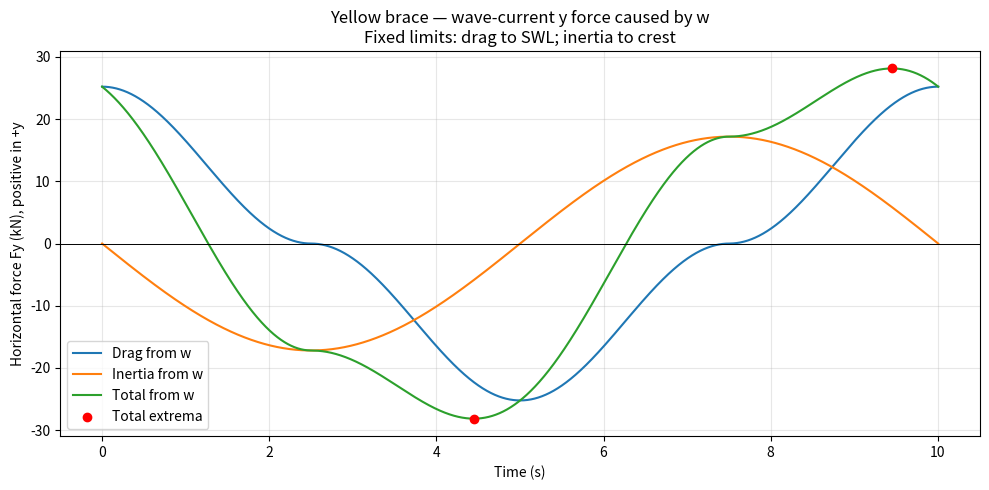

Python code for this plot:
import numpy as np
import matplotlib.pyplot as plt

# ---------- PARAMETERS ----------
rho, CD, CM = 1025.0, 1.2, 0.8
g = 9.81
D, a, d = 1.0, 6.0, 40.0

omega = 0.628       # Absolute angular frequency (rad/s)
U_current = 1.6     # Uniform following current along +x (m/s)

alpha = np.arctan2(42.0, 30.0)
dl_dz = 1.23
x_brace = 0.0

# Separate-component model:
# Calculate y-directed forces from vertical wave motion.
# Front brace falls in +y.
# Drag to SWL; inertia to crest.


# ---------- WAVE-CURRENT DISPERSION ----------
def solve_wavenumber(omega, current, depth, gravity):
    """Positive-intrinsic-frequency branch for following current."""
    if current <= 0:
        raise ValueError(
            "This solver assumes a positive following current."
        )

    lo = 0.0
    hi = omega / current

    for _ in range(100):
        mid = 0.5 * (lo + hi)

        residual = (
            (omega - current * mid)**2
            - gravity * mid * np.tanh(mid * depth)
        )

        if residual > 0:
            lo = mid
        else:
            hi = mid

    return 0.5 * (lo + hi)


k = solve_wavenumber(omega, U_current, d, g)
sigma = omega - k * U_current

# ---------- FIXED INTEGRATION LIMITS ----------
# Drag from w: -35 m to SWL (0 m)
z_drag = np.linspace(-35.0, 0.0, 20001)
weights_drag = np.full(
    z_drag.size, z_drag[1] - z_drag[0]
)
weights_drag[[0, -1]] *= 0.5

# Inertia from vertical acceleration: -35 m to crest (+6 m)
z_inertia = np.linspace(-35.0, 6.0, 20001)
weights_inertia = np.full(
    z_inertia.size, z_inertia[1] - z_inertia[0]
)
weights_inertia[[0, -1]] *= 0.5

# ---------- VERTICAL VELOCITY AMPLITUDES ----------
W_drag = (
    a * sigma * np.sinh(k * (z_drag + d))
    / np.sinh(k * d)
)
Wn_drag = W_drag * np.cos(alpha)

W_inertia = (
    a * sigma * np.sinh(k * (z_inertia + d))
    / np.sinh(k * d)
)
Wn_inertia = W_inertia * np.cos(alpha)

# ---------- NORMAL FORCE AMPLITUDES ----------
# Independent-component drag from w, integrated to SWL
AD = (
    0.5 * rho * CD * D * dl_dz
    * np.sum(weights_drag * Wn_drag * np.abs(Wn_drag))
)

# Linearized material acceleration amplitude:
# az = -sigma * W(z) * sin(theta)
# Project normally and integrate to crest.
AI = (
    rho * CM * (np.pi * D**2 / 4) * dl_dz * sigma
    * np.sum(weights_inertia * Wn_inertia)
)


def forces(x, t):
    """Horizontal y forces caused by w: drag, inertia, total, in N."""
    theta = omega * np.asarray(t) - k * np.asarray(x)

    Fd_n = AD * np.cos(theta) * np.abs(np.cos(theta))
    Fi_n = -AI * np.sin(theta)

    # Front brace falls in +y:
    # positive normal points towards +y and +z.
    Fd_y = Fd_n * np.sin(alpha)
    Fi_y = Fi_n * np.sin(alpha)

    return Fd_y, Fi_y, Fd_y + Fi_y


def main():
    T = 2 * np.pi / omega
    time = np.linspace(0, T, 100001, endpoint=False)

    Fd, Fi, Ft = forces(x_brace, time)
    phase = np.mod(
        np.degrees(omega * time - k * x_brace), 360
    )

    # ---------- RESULTS ----------
    print("\nYELLOW BRACE: HORIZONTAL y FORCE CAUSED BY w")
    print("Linear wave-current interaction; separate-component drag.")
    print("Positive direction: +y.")
    print(f"Following current:   {U_current:.3f} m/s along +x")
    print(f"Absolute frequency:  {omega:.6f} rad/s")
    print(f"Intrinsic frequency: {sigma:.6f} rad/s")
    print(f"Wavenumber:          {k:.6f} 1/m")
    print(f"Wavelength:          {2 * np.pi / k:.3f} m")
    print("Drag integration:    z = -35 to 0 m (SWL)")
    print("Inertia integration: z = -35 to +6 m (crest)")
    print(f"dl/dz = {dl_dz:.2f}")
    print("Phase = omega*t - k*x, measured locally at the brace.")

    for heading, positive in [
        ("MAXIMUM POSITIVE FORCES", True),
        ("MINIMUM SIGNED FORCES", False)
    ]:
        print(f"\n{heading} — each row has its own peak")
        print(
            f'{"Force":<12}'
            f'{"Force (kN)":>16}'
            f'{"Time (s)":>12}'
            f'{"Phase (deg)":>16}'
        )

        for name, values in [
            ("Drag", Fd),
            ("Inertia", Fi),
            ("Total", Ft)
        ]:
            idx = (
                np.argmax(values) if positive
                else np.argmin(values)
            )

            print(
                f"{name:<12}"
                f"{values[idx] / 1000:>16.2f}"
                f"{time[idx]:>12.3f}"
                f"{phase[idx]:>16.2f}"
            )

    idx_max = np.argmax(Ft)
    idx_min = np.argmin(Ft)

    for title, idx in [
        ("MAXIMUM TOTAL", idx_max),
        ("MINIMUM TOTAL", idx_min)
    ]:
        print(f"\nAT {title} — SAME INSTANT")
        print(f"Drag    = {Fd[idx] / 1000:+.2f} kN")
        print(f"Inertia = {Fi[idx] / 1000:+.2f} kN")
        print(f"Total   = {Ft[idx] / 1000:+.2f} kN")
        print(f"Time    = {time[idx]:.3f} s")
        print(f"Phase   = {phase[idx]:.2f} degrees")

    # ---------- PLOT ----------
    plt.figure(figsize=(10, 5))

    for name, values in [
        ("Drag from w", Fd),
        ("Inertia from w", Fi),
        ("Total from w", Ft)
    ]:
        plt.plot(time, values / 1000, label=name)

    plt.scatter(
        time[[idx_max, idx_min]],
        Ft[[idx_max, idx_min]] / 1000,
        color="red",
        zorder=5,
        label="Total extrema"
    )

    plt.axhline(0, color="black", linewidth=0.7)
    plt.xlabel("Time (s)")
    plt.ylabel("Horizontal force Fy (kN), positive in +y")
    plt.title(
        "Yellow brace — wave-current y force caused by w\n"
        "Fixed limits: drag to SWL; inertia to crest"
    )
    plt.grid(alpha=0.3)
    plt.legend()
    plt.tight_layout()
    plt.show()


if __name__ == "__main__":
    main()
